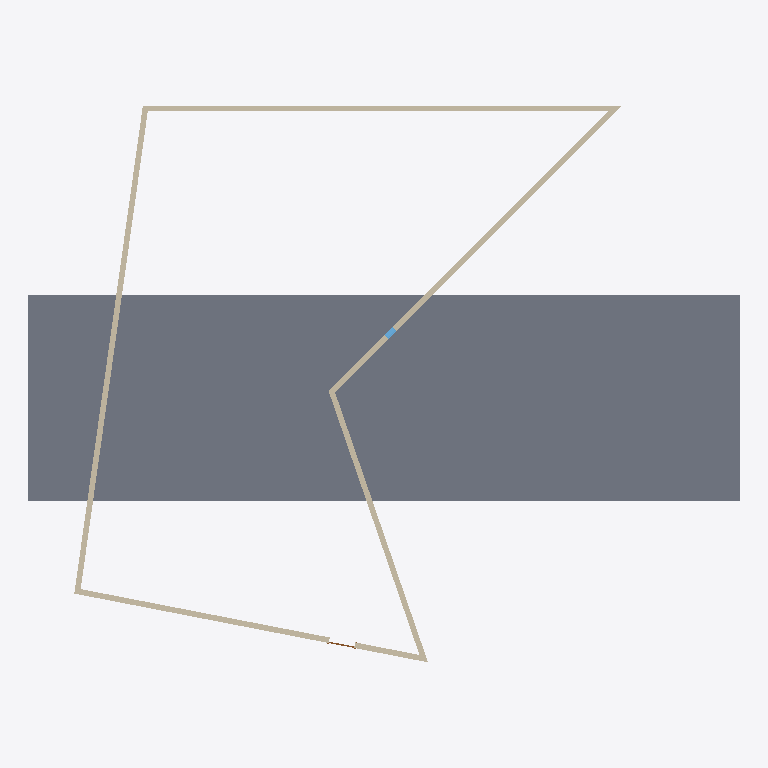
Plan cut of the same IFC building model at storey 'Poziom 1' (level 0.00 m, cut at 1.40 m), seen from above with north up, elements coloured by IFC class: 5 walls (beige), 1 slab (grey), 1 window (light blue), 1 door (brown). Cut surfaces are drawn darker.
Extent 25.2 m × 19.7 m × 8.2 m (x, y, z). Storeys (2): Poziom 1 at 0.00 m; Poziom 2 at 4.00 m. Elements (14): 10 IfcWallStandardCase, 2 IfcWindow, 1 IfcDoor, 1 IfcSlab.

HEADER;
FILE_DESCRIPTION(('ViewDefinition [CoordinationView, QuantityTakeOffAddOnView]'),'2;1');
FILE_NAME('0001','2022-09-29T23:32:01',(''),(''),'The EXPRESS Data Manager Version 5.02.0100.07 : 28 Aug 2013','20200210_1400(x64) - Exporter 20.2.12.1 - Zastępczy Interfejs Użytkownika 20.2.12.1','');
FILE_SCHEMA(('IFC2X3'));
ENDSEC;
DATA;
#114=IFCPROJECT('3DEwd$xVT3Hxc41VY5aNSZ',#41,'0001',$,$,'Nazwa projektu','Stan projektu',(#103,#111),#98);
#1947=IFCSITE('3DEwd$xVT3Hxc41VY5aNSX',#41,'Default',$,$,#1944,$,$,.ELEMENT.,$,$,$,$,$);
#134=IFCBUILDING('3DEwd$xVT3Hxc41VY5aNSY',#41,'',$,$,#32,$,'',.ELEMENT.,$,$,$);
#143=IFCBUILDINGSTOREY('3DEwd$xVT3Hxc41VXwReda',#41,'Poziom 1',$,'Poziom:8 mm - początek',#141,$,'Poziom 1',.ELEMENT.,0.0);
#149=IFCBUILDINGSTOREY('3DEwd$xVT3Hxc41VXwRefb',#41,'Poziom 2',$,'Poziom:8 mm - początek',#148,$,'Poziom 2',.ELEMENT.,4000.0);
#1838=IFCSLAB('0XKS9_JrzCLBvqv88YyH6j',#41,'Strop:Ogólne 150 mm:331564',$,'Strop:Ogólne 150 mm',#1816,#1836,'331564',.FLOOR.);
#208=IFCWALLSTANDARDCASE('0XKS9_JrzCLBvqx8CYyH2y',#41,'Ściana podstawowa:Ogólne - 200 mm:331325',$,'Ściana podstawowa:Ogólne - 200 mm',#156,#204,'331325');
#1091=IFCWALLSTANDARDCASE('0XKS9_JrzCLBvqx8CYyH1e',#41,'Ściana podstawowa:Ogólne - 200 mm:331497',$,'Ściana podstawowa:Ogólne - 200 mm',#1055,#1089,'331497');
#897=IFCWALLSTANDARDCASE('0XKS9_JrzCLBvqx8CYyH0u',#41,'Ściana podstawowa:Ogólne - 200 mm:331449',$,'Ściana podstawowa:Ogólne - 200 mm',#859,#895,'331449');
#501=IFCWALLSTANDARDCASE('0XKS9_JrzCLBvqx8CYyH3O',#41,'Ściana podstawowa:Ogólne - 200 mm:331353',$,'Ściana podstawowa:Ogólne - 200 mm',#463,#499,'331353');
#699=IFCWALLSTANDARDCASE('0XKS9_JrzCLBvqx8CYyH07',#41,'Ściana podstawowa:Ogólne - 200 mm:331398',$,'Ściana podstawowa:Ogólne - 200 mm',#661,#697,'331398');
#1400=IFCWINDOW('0XKS9_JrzCLBvqv88YyH1n',#41,'M_Stałe:0406 x 0610mm:331504',$,'M_Stałe:0406 x 0610mm',#2310,#1392,'331504',609.999999999999,406.0);
#1722=IFCDOOR('0XKS9_JrzCLBvqv88YyH6W',#41,'M_Jednoskrzydłowe płytowe:0915 x 2134mm:331553',$,'M_Jednoskrzydłowe płytowe:0915 x 2134mm',#2273,#1714,'331553',2134.0,915.0);
ENDSEC;